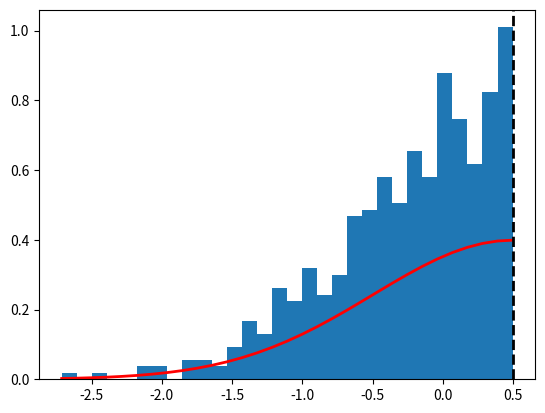

Reproduce this figure in Python.
import numpy as np
import matplotlib.pyplot as plt

# Generate data
Me = 0.5
mu, sigma = Me, 1 # mean and standard deviation
s = np.random.normal(mu, sigma, 1000)
s = s[s < Me] # keep only values less than Me

# Plot histogram
count, bins, ignored = plt.hist(s, 30, density=True)
plt.plot(bins, 1/(sigma * np.sqrt(2 * np.pi)) *
         np.exp( - (bins - mu)**2 / (2 * sigma**2) ),
         linewidth=2, color='r')
plt.axvline(x=Me, color='k', linestyle='--', linewidth=2)

# Show plot
plt.show()
